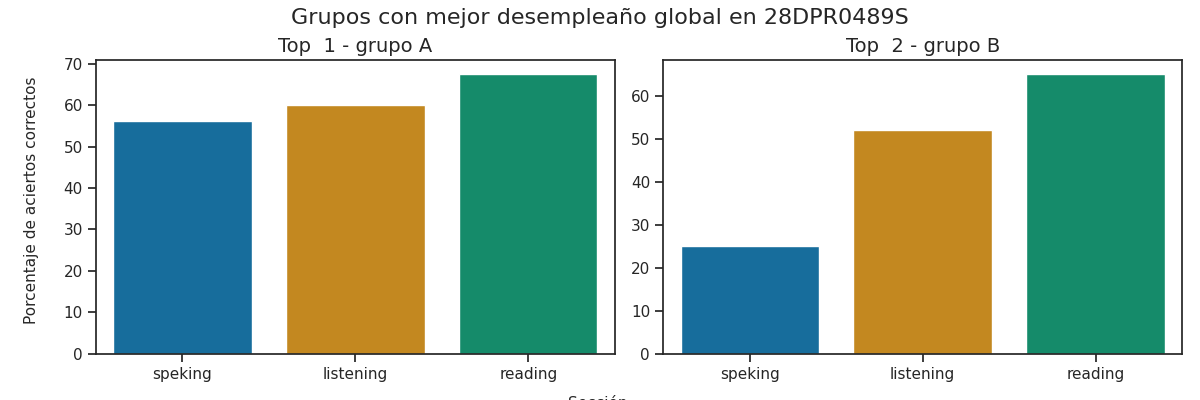

The file beside this chart, header and first rows:
Top, Grupo, Porcentaje de aciertos correctos, Porcentaje de aciertos correctos para la…, Porcentaje de aciertos correctos para la…, Porcentaje de aciertos correctos para la…, Porcentaje de aciertos correctos para la…, Porcentaje de aciertos correctos para la…, Calificación promedio en los exámenes pa…, Calificación promedio en los exámenes pa…, Calificación promedio en los exámenes pa…, Calificación promedio en los exámenes pa…, Calificación promedio en los exámenes pa…, Promedio de aciertos en los exámenes par…, Promedio de aciertos en los exámenes par…, Promedio de aciertos en los exámenes par…, Promedio de aciertos en los exámenes par…, Promedio de aciertos en los exámenes par…, Promedio de aciertos en la sección Liste…, Promedio de aciertos en la sección Readi…, Promedio de aciertos en la sección de Sp…, Promedio de aciertos en la sección de Sp…
1, A, 61.25, 60.0, 67.5, 50.0, 62.5, 56.25, A1 +, A1 +, A1, A2, A1, 15, 27, 4, 5, 4, 15, 28, 4, 5
2, B, 47.33, 52.0, 65.0, 25.0, 25.0, 25.0, A1, A1 +, A1, A1, A1, 13, 26, 2, 2, 2, 12, 26, 4, 5
